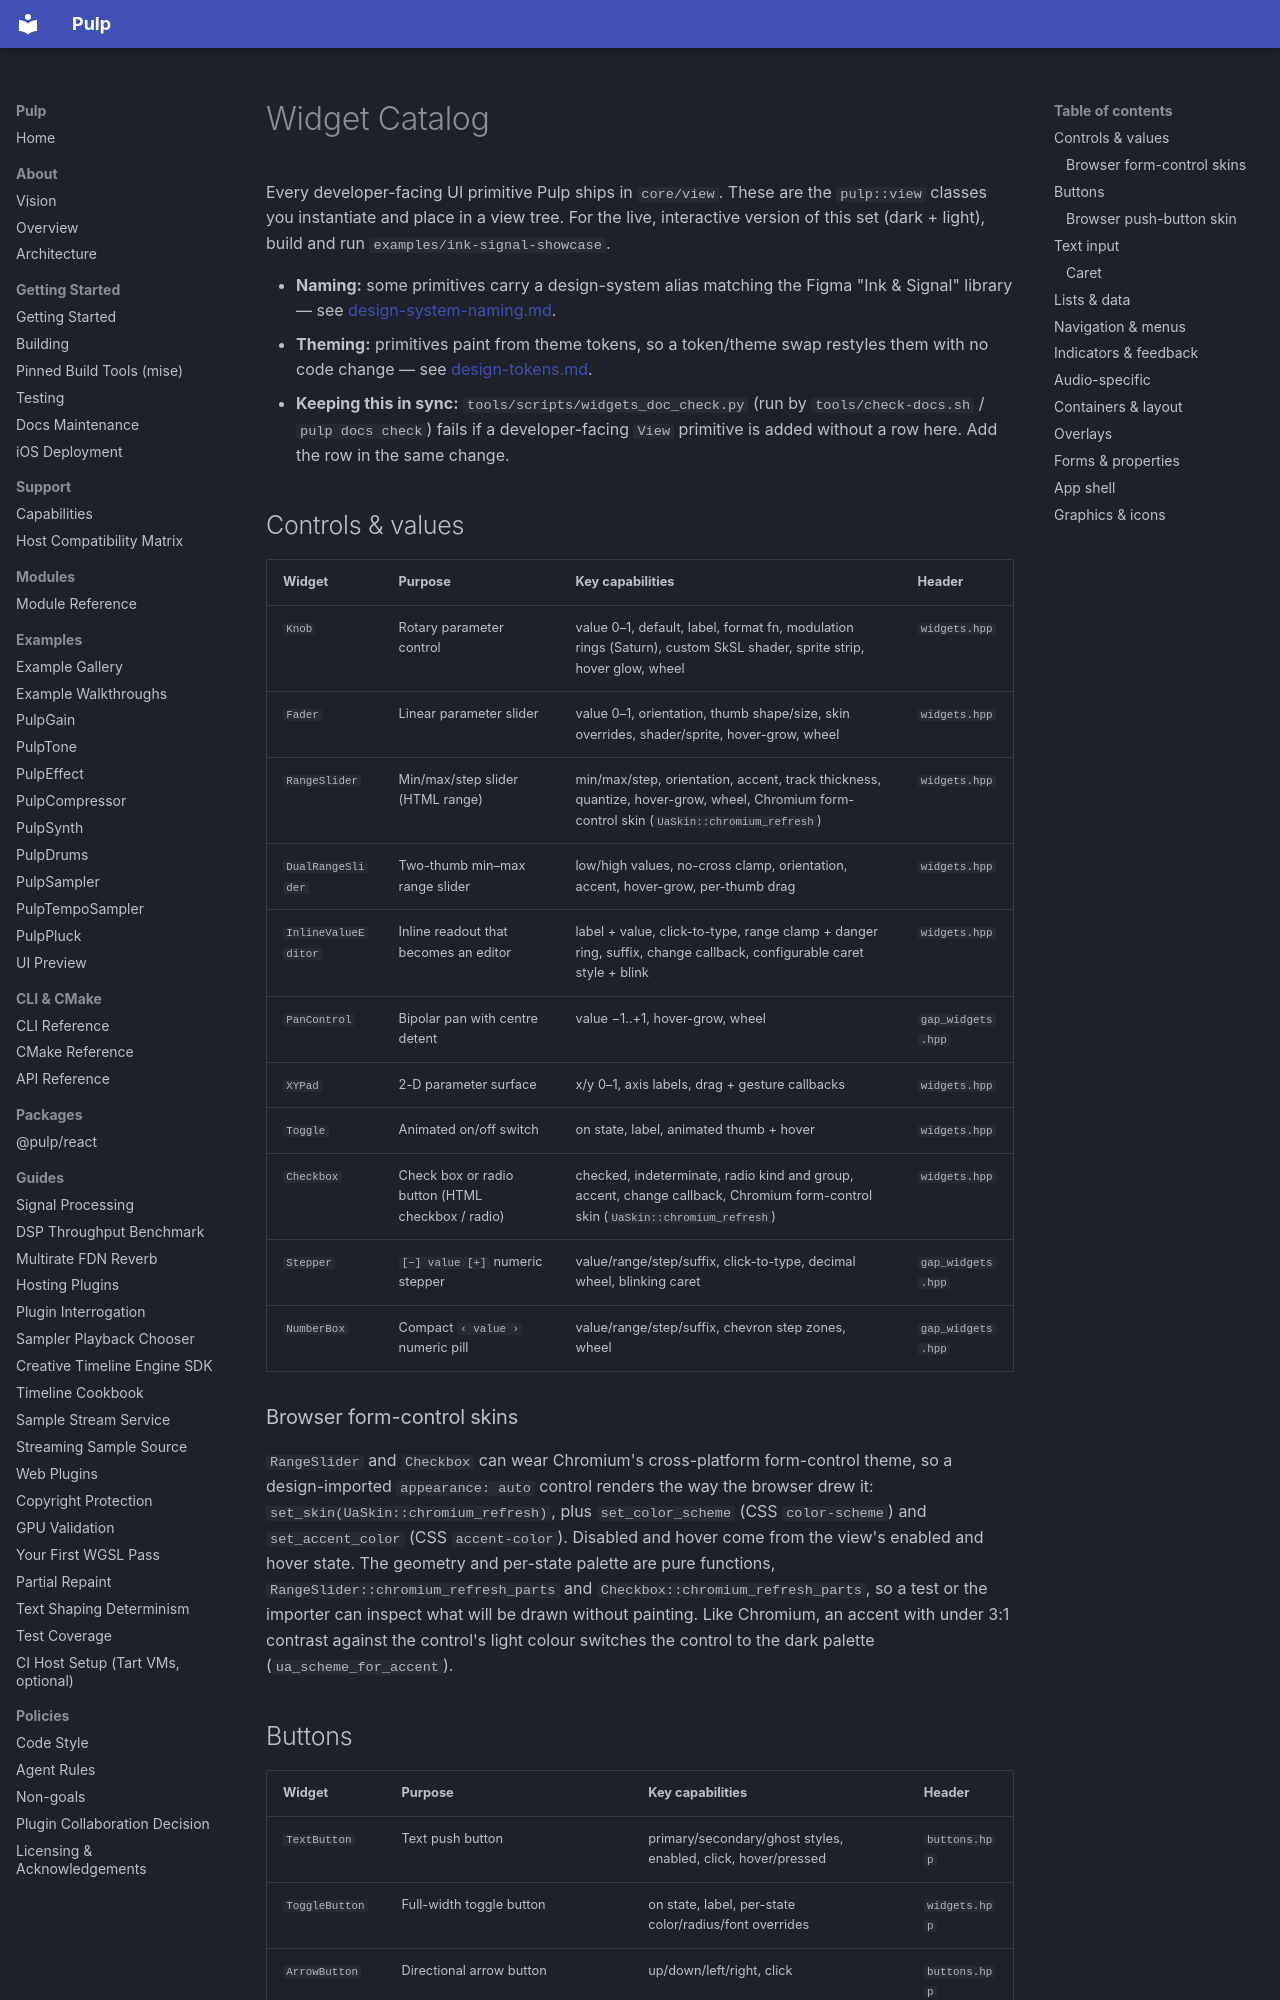

repository: Generous-Corp/pulp · page: reference/widgets.html · generator: mkdocs

# Widget Catalog

Every developer-facing UI primitive Pulp ships in `core/view`. These are the
`pulp::view` classes you instantiate and place in a view tree. For the live,
interactive version of this set (dark + light), build and run
`examples/ink-signal-showcase`.

- **Naming:** some primitives carry a design-system alias matching the Figma
  "Ink & Signal" library — see [design-system-naming.md](design-system-naming.md).
- **Theming:** primitives paint from theme tokens, so a token/theme swap
  restyles them with no code change — see [design-tokens.md](../guides/design-tokens.md).
- **Keeping this in sync:** `tools/scripts/widgets_doc_check.py` (run by
  `tools/check-docs.sh` / `pulp docs check`) fails if a developer-facing
  `View` primitive is added without a row here. Add the row in the same change.

## Controls & values

| Widget | Purpose | Key capabilities | Header |
|--------|---------|------------------|--------|
| `Knob` | Rotary parameter control | value 0–1, default, label, format fn, modulation rings (Saturn), custom SkSL shader, sprite strip, hover glow, wheel | `widgets.hpp` |
| `Fader` | Linear parameter slider | value 0–1, orientation, thumb shape/size, skin overrides, shader/sprite, hover-grow, wheel | `widgets.hpp` |
| `RangeSlider` | Min/max/step slider (HTML range) | min/max/step, orientation, accent, track thickness, quantize, hover-grow, wheel, Chromium form-control skin (`UaSkin::chromium_refresh`) | `widgets.hpp` |
| `DualRangeSlider` | Two-thumb min–max range slider | low/high values, no-cross clamp, orientation, accent, hover-grow, per-thumb drag | `widgets.hpp` |
| `InlineValueEditor` | Inline readout that becomes an editor | label + value, click-to-type, range clamp + danger ring, suffix, change callback, configurable caret style + blink | `widgets.hpp` |
| `PanControl` | Bipolar pan with centre detent | value −1..+1, hover-grow, wheel | `gap_widgets.hpp` |
| `XYPad` | 2-D parameter surface | x/y 0–1, axis labels, drag + gesture callbacks | `widgets.hpp` |
| `Toggle` | Animated on/off switch | on state, label, animated thumb + hover | `widgets.hpp` |
| `Checkbox` | Check box or radio button (HTML checkbox / radio) | checked, indeterminate, radio kind and group, accent, change callback, Chromium form-control skin (`UaSkin::chromium_refresh`) | `widgets.hpp` |
| `Stepper` | `[−] value [+]` numeric stepper | value/range/step/suffix, click-to-type, decimal wheel, blinking caret | `gap_widgets.hpp` |
| `NumberBox` | Compact `‹ value ›` numeric pill | value/range/step/suffix, chevron step zones, wheel | `gap_widgets.hpp` |

### Browser form-control skins

`RangeSlider` and `Checkbox` can wear Chromium's cross-platform form-control
theme, so a design-imported `appearance: auto` control renders the way the
browser drew it: `set_skin(UaSkin::chromium_refresh)`, plus
`set_color_scheme` (CSS `color-scheme`) and `set_accent_color` (CSS
`accent-color`). Disabled and hover come from the view's enabled and hover
state. The geometry and per-state palette are pure functions,
`RangeSlider::chromium_refresh_parts` and `Checkbox::chromium_refresh_parts`,
so a test or the importer can inspect what will be drawn without painting.
Like Chromium, an accent with under 3:1 contrast against the control's light
colour switches the control to the dark palette (`ua_scheme_for_accent`).
